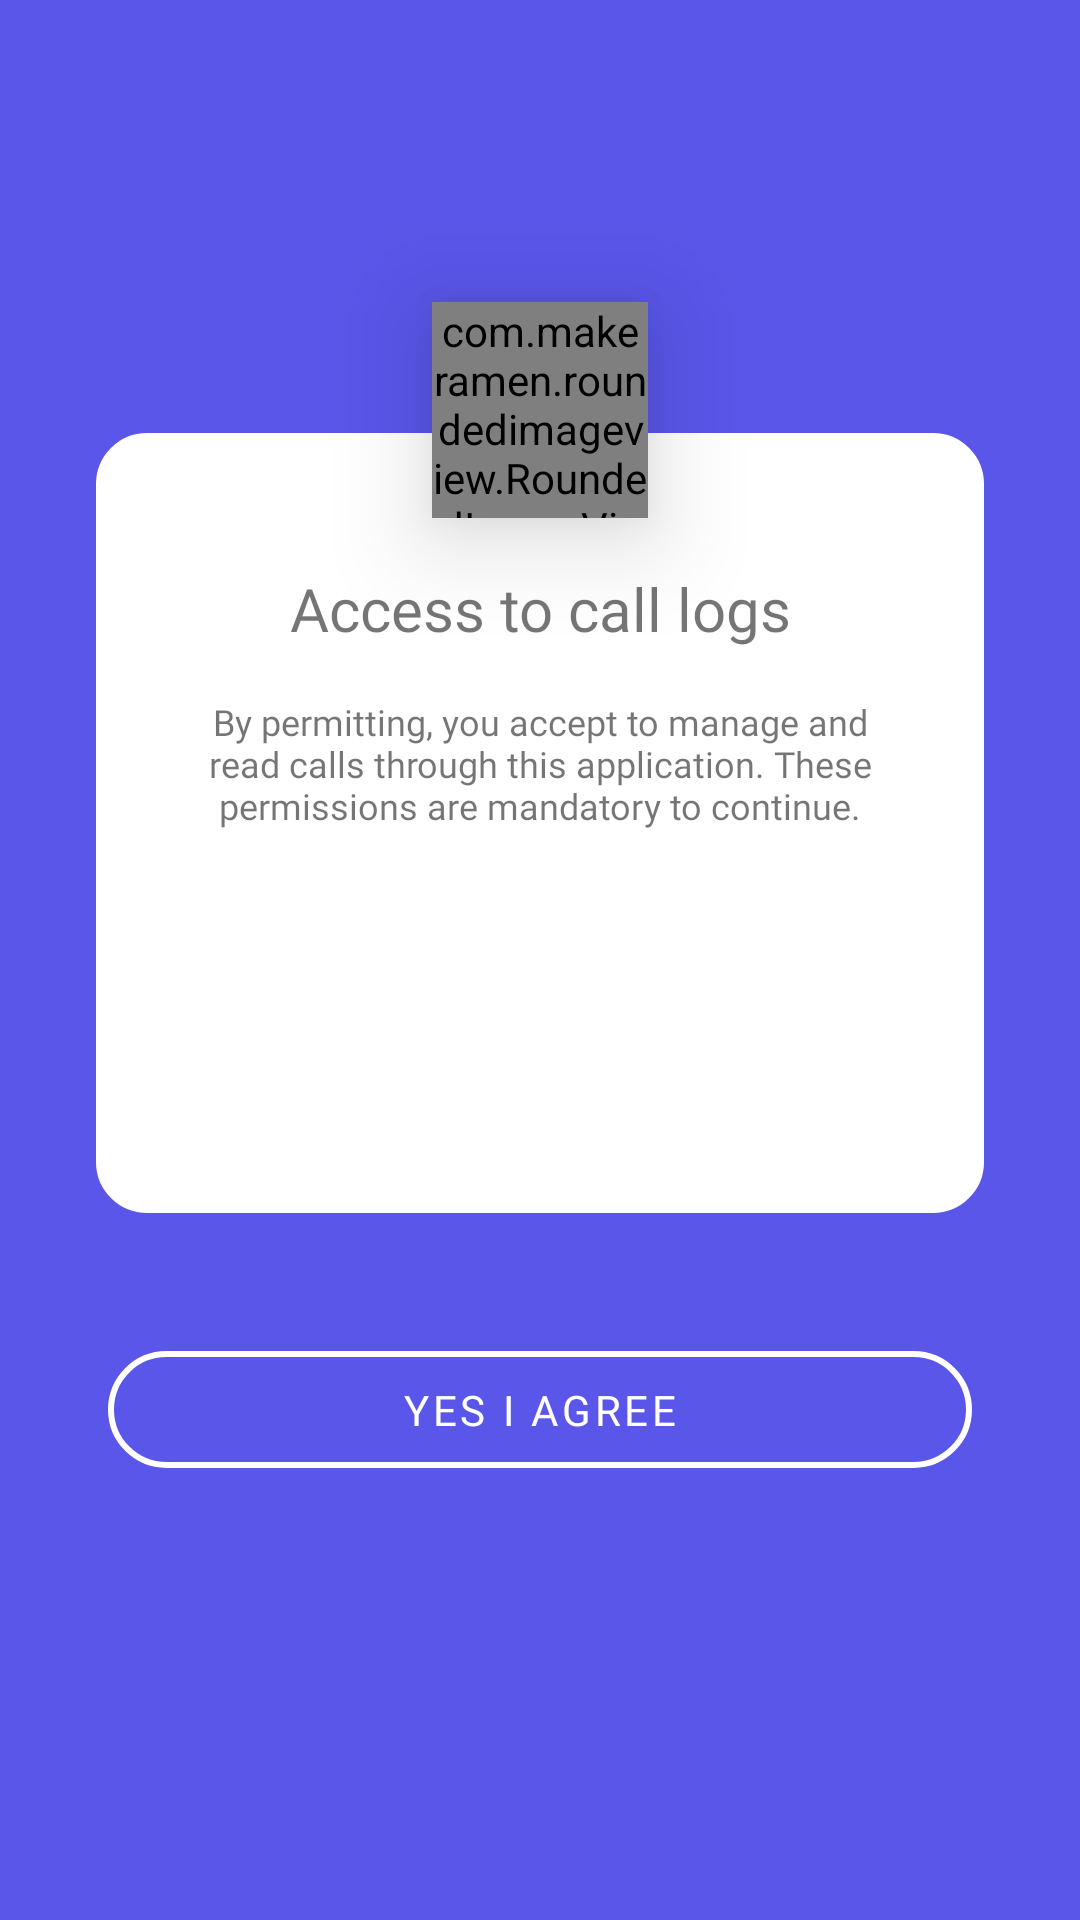

Layout XML and referenced resources for this Android screen:
<!-- AndroidManifest.xml: application theme Theme.CallLogger -->
<!-- res/layout/fragment_permission_first.xml -->
<?xml version="1.0" encoding="utf-8"?>
<RelativeLayout xmlns:android="http://schemas.android.com/apk/res/android"
    xmlns:app="http://schemas.android.com/apk/res-auto"
    xmlns:tools="http://schemas.android.com/tools"
    android:layout_width="match_parent"
    android:layout_height="match_parent"
    android:background="@color/purple"
    android:gravity="center"
    android:orientation="vertical"
    tools:context=".ui.Onboarding.PermissionFragmentFirst">


    <LinearLayout
        android:id="@+id/llCard"
        android:layout_width="match_parent"
        android:layout_height="260dp"
        android:layout_gravity="center"
        android:layout_marginStart="@dimen/dimens_32"
        android:layout_marginEnd="@dimen/dimens_32"
        android:layout_marginBottom="16dp"
        android:background="@drawable/card_drawable"
        android:orientation="vertical">

        <LinearLayout
            android:layout_width="match_parent"
            android:layout_height="wrap_content"
            android:layout_marginTop="@dimen/dimens_40"
            android:orientation="vertical">

            <LinearLayout
                android:layout_width="match_parent"
                android:layout_height="wrap_content"
                android:layout_marginStart="@dimen/dimens_8"
                android:layout_marginEnd="@dimen/dimens_8"
                android:gravity="center"
                android:orientation="vertical">

                <TextView
                    android:id="@+id/connectionNameCall"
                    android:layout_width="wrap_content"
                    android:layout_height="wrap_content"
                    android:fontFamily="@font/poppins_medium"
                    android:gravity="center"
                    android:text="Access to call logs"
                    android:textSize="20sp" />
            </LinearLayout>

        </LinearLayout>

        <LinearLayout
            android:layout_width="match_parent"
            android:layout_height="wrap_content"
            android:layout_marginTop="@dimen/dimens_16"
            android:orientation="vertical">

            <LinearLayout
                android:layout_width="match_parent"
                android:layout_height="wrap_content"
                android:gravity="center"
                android:orientation="vertical">

                <TextView
                    android:id="@+id/permissionBodyText"
                    android:layout_width="wrap_content"
                    android:layout_height="wrap_content"
                    android:layout_marginStart="@dimen/dimens_12"
                    android:layout_marginEnd="@dimen/dimens_12"
                    android:fontFamily="@font/poppins"
                    android:gravity="center"
                    android:text="By permitting, you accept to manage and read calls through this application. These permissions are mandatory to continue."
                    android:textSize="12sp" />
            </LinearLayout>

        </LinearLayout>

    </LinearLayout>

    <com.makeramen.roundedimageview.RoundedImageView
        android:id="@+id/connectionPhotoDiscount"
        android:layout_width="72dp"
        android:layout_height="72dp"
        android:layout_alignParentTop="true"
        android:layout_centerHorizontal="true"
        android:layout_marginTop="-44dp"
        android:background="#3DAA42"
        android:elevation="@dimen/dimens_20"
        android:scaleType="centerInside"
        android:src="@drawable/call_icon_white"
        app:riv_corner_radius="45dip"
        app:riv_mutate_background="true"
        app:riv_oval="true" />

    <com.google.android.material.button.MaterialButton
        android:id="@+id/agreePermission1Button"
        style="@style/Widget.MaterialComponents.Button.OutlinedButton"
        android:layout_width="match_parent"
        android:layout_height="wrap_content"
        android:layout_below="@+id/llCard"
        android:layout_marginStart="@dimen/dimens_36"
        android:layout_marginTop="@dimen/dimens_24"
        android:layout_marginEnd="@dimen/dimens_36"
        android:fontFamily="@font/poppins_medium"
        android:padding="@dimen/dimens_10"
        android:text="Yes I Agree"
        android:textColor="@color/white"
        app:cornerRadius="@dimen/dimens_20"
        app:strokeColor="@color/white"
        app:strokeWidth="@dimen/dimens_2" />


</RelativeLayout>
<!-- resources referenced by this layout -->
<resources>
  <color name="purple">#5956E9</color>
  <color name="white">#FFFFFF</color>
  <dimen name="dimens_10">10dp</dimen>
  <dimen name="dimens_12">12dp</dimen>
  <dimen name="dimens_16">16dp</dimen>
  <dimen name="dimens_2">2dp</dimen>
  <dimen name="dimens_20">20dp</dimen>
  <dimen name="dimens_24">24dp</dimen>
  <dimen name="dimens_32">32dp</dimen>
  <dimen name="dimens_36">36dp</dimen>
  <dimen name="dimens_40">40dp</dimen>
  <dimen name="dimens_8">8dp</dimen>
  <!-- drawable call_icon_white (drawable) -->
  <vector xmlns:android="http://schemas.android.com/apk/res/android"
      android:width="@dimen/dimens_40"
      android:height="@dimen/dimens_40"
      android:viewportWidth="25"
      android:viewportHeight="25">
    <path
        android:pathData="M22.0001,16.92V19.92C22.0012,20.1985 21.9441,20.4741 21.8326,20.7293C21.721,20.9845 21.5574,21.2136 21.3521,21.4018C21.1469,21.5901 20.9046,21.7335 20.6408,21.8227C20.377,21.9119 20.0974,21.945 19.8201,21.92C16.7429,21.5856 13.7871,20.5341 11.1901,18.85C8.7739,17.3146 6.7254,15.2661 5.1901,12.85C3.5,10.2412 2.4483,7.271 2.1201,4.18C2.0951,3.9034 2.1279,3.6247 2.2166,3.3616C2.3052,3.0985 2.4476,2.8567 2.6348,2.6516C2.822,2.4465 3.0499,2.2827 3.3038,2.1705C3.5578,2.0583 3.8324,2.0002 4.1101,2H7.1101C7.5954,1.9952 8.0659,2.167 8.4338,2.4835C8.8018,2.8 9.0421,3.2394 9.1101,3.72C9.2367,4.68 9.4715,5.6227 9.8101,6.53C9.9446,6.8879 9.9737,7.2769 9.894,7.6509C9.8142,8.0248 9.6289,8.3681 9.3601,8.64L8.0901,9.91C9.5136,12.4135 11.5865,14.4864 14.0901,15.91L15.3601,14.64C15.6319,14.3711 15.9752,14.1858 16.3492,14.1061C16.7231,14.0263 17.1121,14.0554 17.4701,14.19C18.3773,14.5285 19.32,14.7634 20.2801,14.89C20.7658,14.9585 21.2095,15.2032 21.5266,15.5775C21.8437,15.9518 22.0122,16.4296 22.0001,16.92Z"
        android:strokeLineJoin="round"
        android:strokeWidth="2"
        android:fillColor="#FFFFFF"
        android:strokeColor="#FFFFFF"
        android:strokeLineCap="round"/>
  </vector>
  <!-- drawable card_drawable (drawable) -->
  <?xml version="1.0" encoding="utf-8"?>
  <shape xmlns:android="http://schemas.android.com/apk/res/android"
      android:shape="rectangle">
  
      <solid android:color="#FFFFFF"></solid>
  
      <stroke
          android:width="2dp"
          android:color="#FFFFFF"></stroke>
  
      <padding
          android:bottom="5dp"
          android:left="5dp"
          android:right="5dp"
          android:top="5dp"></padding>
  
      <corners android:radius="16dp"></corners>
  
  </shape>
  <style name="Theme.CallLogger" parent="Theme.MaterialComponents.Light.NoActionBar.Bridge">
          
          <item name="colorPrimary">@color/gray_complimentary</item>
          <item name="colorPrimaryVariant">@color/black</item>
          <item name="colorOnPrimary">@color/white_complimentary</item>
          
          <item name="colorSecondary">@color/dark</item>
          <item name="colorSecondaryVariant">@color/gray_complimentary</item>
          <item name="colorOnSecondary">@color/white_complimentary</item>
          
          <item name="android:statusBarColor" tools:targetApi="l">@color/white</item>
          
          <item name="android:windowLightStatusBar">true</item>
  
      </style>
  <color name="gray_complimentary">#B0A8B9</color>
  <color name="black">#000000</color>
  <color name="white_complimentary">#FEF6FF</color>
  <color name="dark">#3D4043</color>
</resources>
